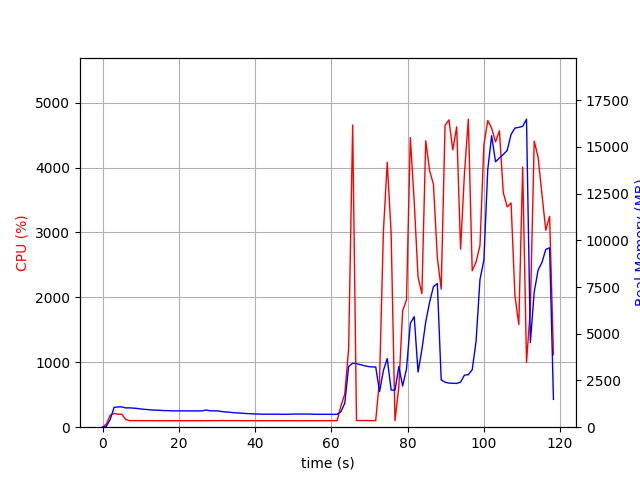

Source data for this figure (header and first rows):
elapsed_time, nproc, cpu, mem_real, mem_virtual
4.00543212890625e-05, 1, 0.0, 8.562, 3186
1.006, 1, 48.7, 49.2, 645.5
2.014, 1, 184.6, 417.4, 4325
3.021, 1, 212.5, 1059, 5005
4.028, 1, 199.6, 1085, 5005
5.035, 1, 201.6, 1089, 5029
6.043, 1, 121.0, 1032, 5029
7.05, 1, 101.3, 1035, 5029
8.059, 1, 101.1, 1021, 5029
9.067, 1, 101.2, 1003, 5029
10.07, 1, 100.4, 974, 5029
11.08, 1, 101.3, 953.3, 5029
12.09, 1, 100.1, 939.4, 5029
13.1, 1, 101.1, 917.5, 5029
14.11, 1, 100.1, 912.6, 5029
15.12, 1, 99.2, 901.2, 5029
16.12, 1, 100.1, 887.5, 5029
17.13, 1, 100.2, 887.5, 5029
18.14, 1, 100.2, 874.9, 5029
19.15, 1, 100.1, 874.9, 5029
20.16, 1, 100.0, 874.9, 5029
21.17, 1, 100.1, 874.9, 5029
22.18, 1, 100.1, 871.5, 5029
23.18, 1, 99.2, 871.5, 5029
24.19, 1, 100.1, 871.5, 5029
25.2, 1, 100.2, 871.5, 5029
26.21, 1, 99.1, 876.9, 5029
27.22, 1, 101.0, 919.1, 5077
28.23, 1, 100.0, 873.6, 5077
29.24, 1, 101.1, 873.6, 5077
30.25, 1, 100.1, 873.6, 5077
31.26, 1, 103.1, 836.6, 5077
32.27, 1, 101.1, 814.9, 5077
33.28, 1, 101.1, 801.8, 5077
34.28, 1, 101.1, 778.1, 5077
35.29, 1, 101.0, 763.8, 5077
36.3, 1, 100.2, 754.4, 5077
37.31, 1, 100.2, 736.5, 5077
38.32, 1, 100.1, 725.4, 5077
39.33, 1, 100.1, 715, 5077
40.34, 1, 100.2, 705.3, 5077
41.34, 1, 100.2, 700.3, 5077
42.35, 1, 100.1, 695.1, 5077
43.36, 1, 100.2, 695.1, 5077
44.37, 1, 100.2, 695.1, 5077
45.38, 1, 99.1, 695.1, 5077
46.39, 1, 100.1, 695.1, 5077
47.4, 1, 100.2, 691, 5077
48.4, 1, 100.2, 691, 5077
49.41, 1, 99.2, 697.8, 5077
50.42, 1, 100.1, 704.1, 5077
51.43, 1, 100.0, 704.1, 5077
52.44, 1, 100.0, 704.1, 5077
53.45, 1, 99.1, 703.8, 5077
54.46, 1, 100.2, 703.8, 5077
55.47, 1, 100.1, 691.8, 5077
56.48, 1, 100.0, 692.2, 5077
57.49, 1, 100.0, 692.2, 5077
58.5, 1, 99.1, 692.2, 5077
59.51, 1, 100.1, 692.2, 5077
... 58 more rows
